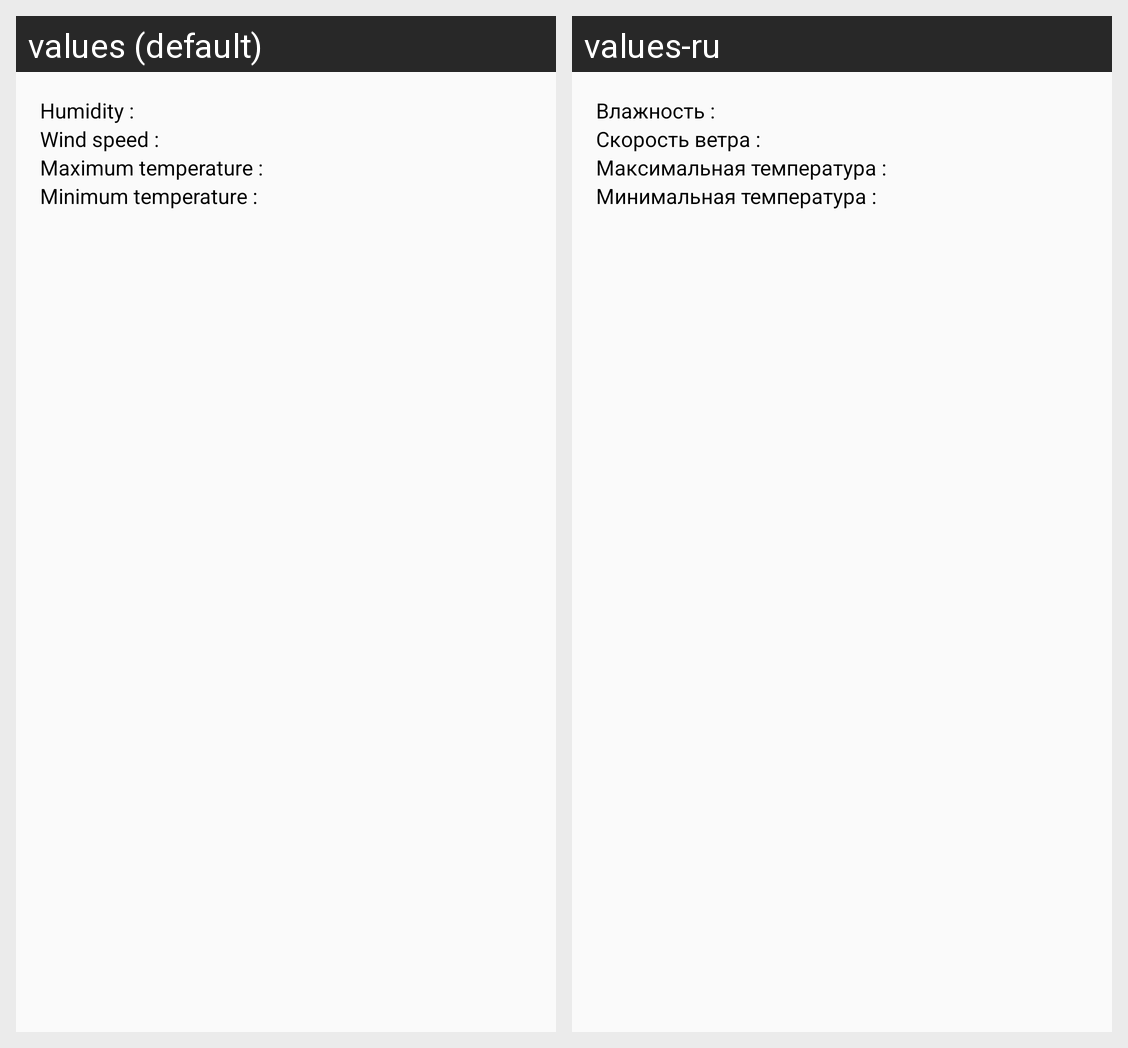

Locale-by-locale string values for the Android screen shown in this grid:
Android screen res/layout/bottom_sheet.xml rendered under 2 locales, left to right: values (default), values-ru. Device: Nexus 5 (rendered at 1080×1920; each locale shown at half size, 540×960, under a caption strip naming it); theme AppTheme.
Strings drawn on this screen, with the default value and each locale's value (text and hints the layout hard-codes, and strings that could not be matched under every locale, appear in the picture but are not listed):

hymidity
  values: Humidity :
  values-ru: Влажность :

wind_speed
  values: Wind speed :
  values-ru: Скорость ветра :

max_temp
  values: Maximum temperature :
  values-ru: Максимальная температура :

min_temp
  values: Minimum temperature :
  values-ru: Минимальная температура :
